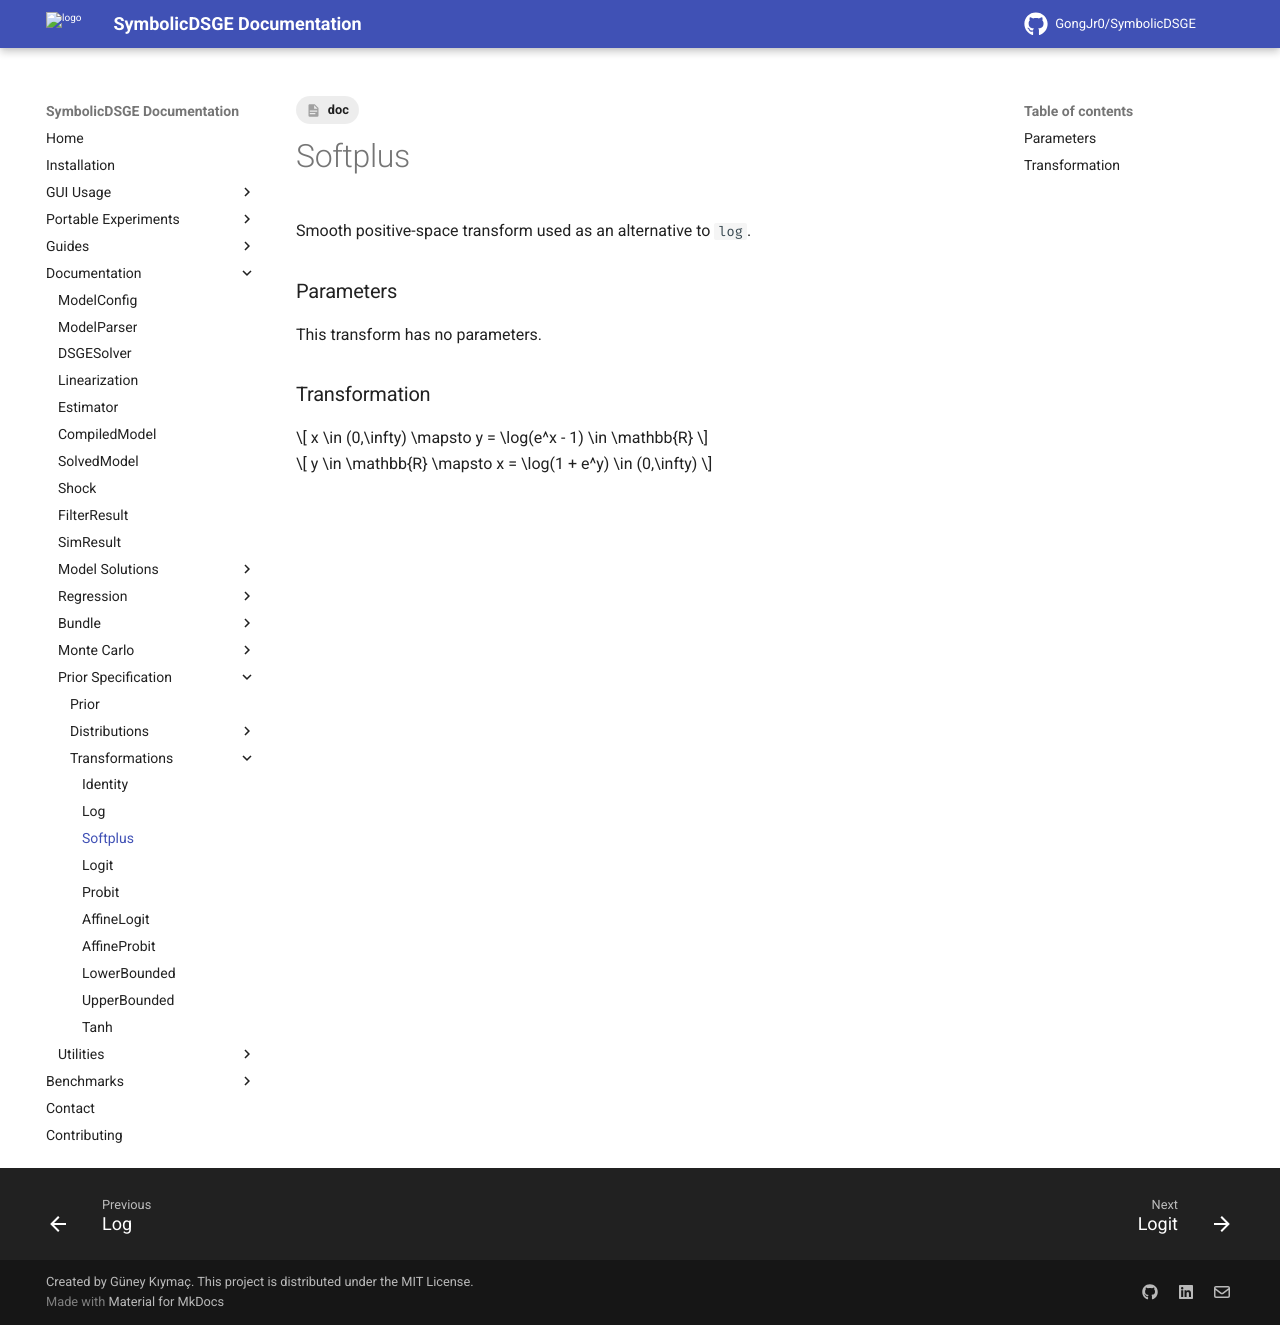

repository: GongJr0/SymbolicDSGE · page: 2.0.0.dev11/documentation/prior_spec/transforms/softplus/index.html · generator: mkdocs

---
tags:
    - doc
---
# Softplus

Smooth positive-space transform used as an alternative to `log`.

### Parameters
This transform has no parameters.

### Transformation
$$
x \in (0,\infty) \mapsto y = \log(e^x - 1) \in \mathbb{R}
$$

$$
y \in \mathbb{R} \mapsto x = \log(1 + e^y) \in (0,\infty)
$$
